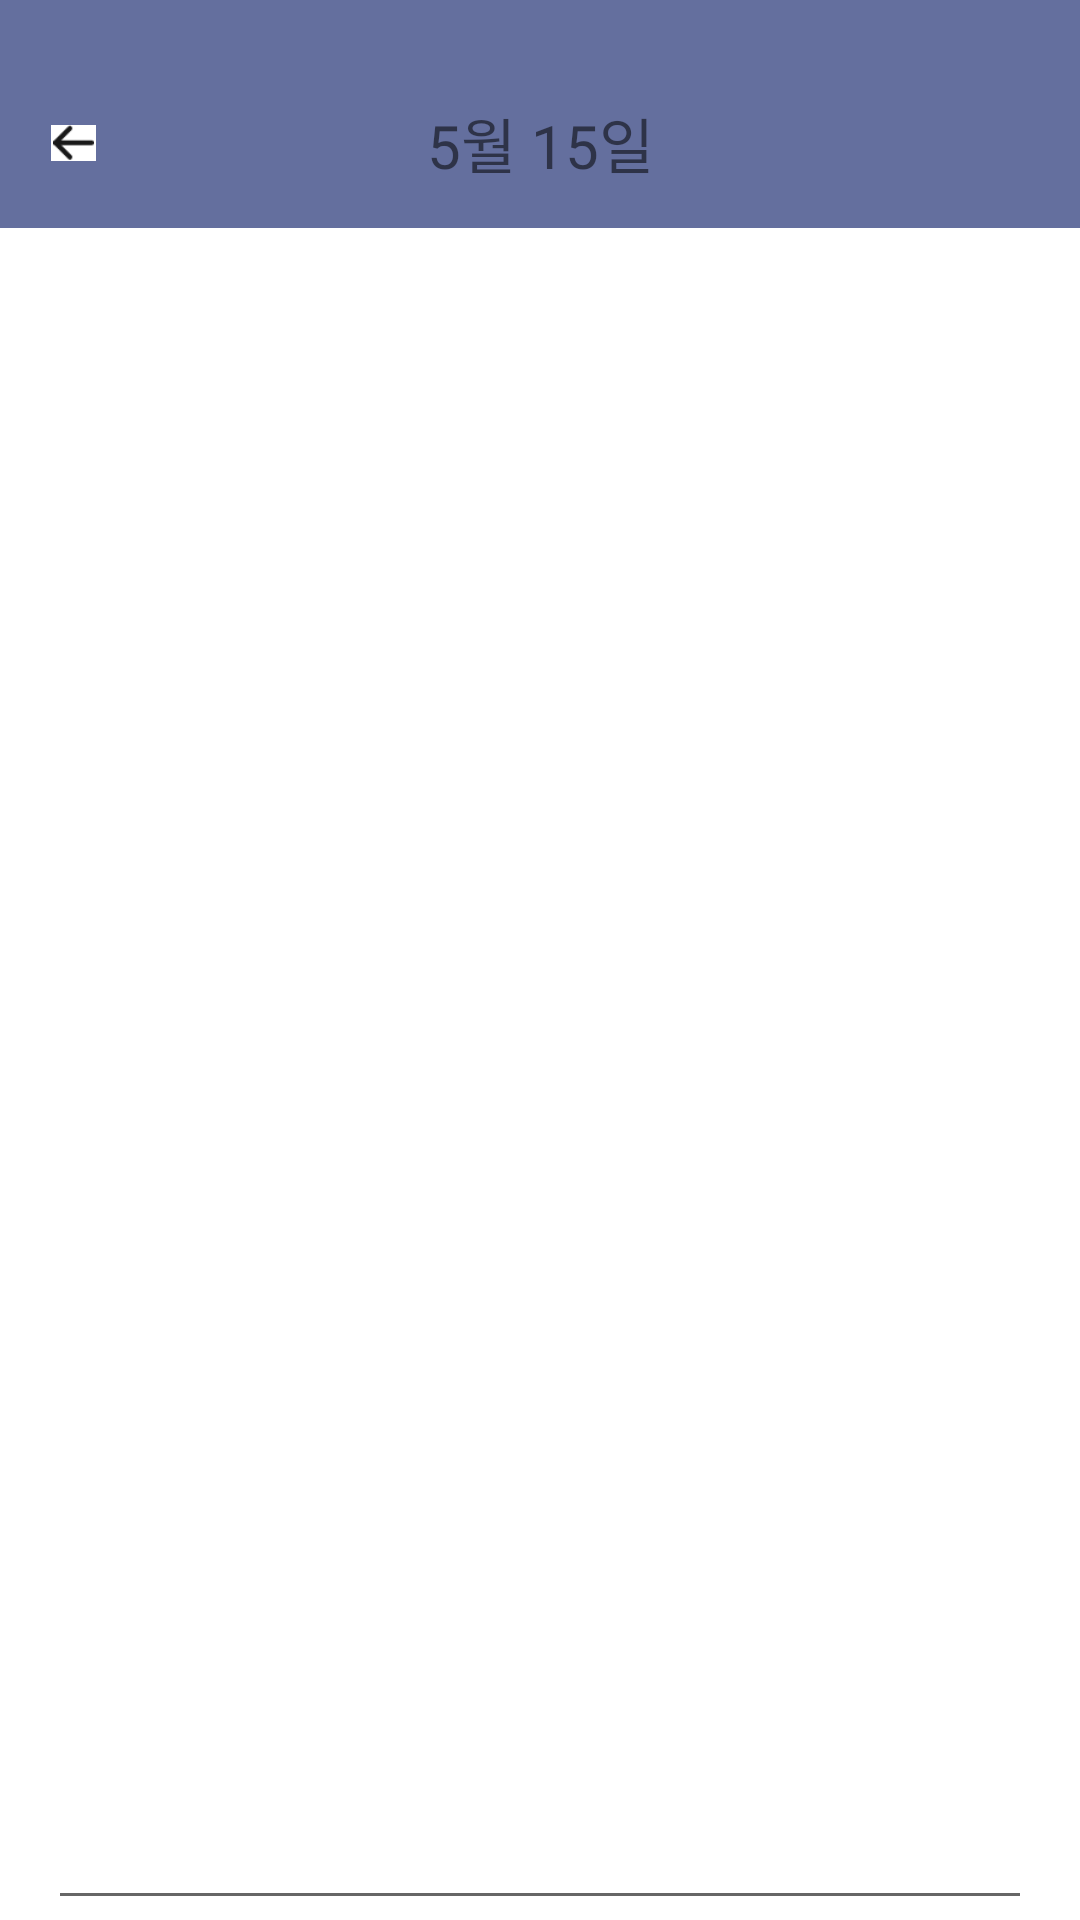

The Android layout XML behind this screen, and the referenced resources:
<!-- AndroidManifest.xml: application theme Theme.SanDiary -->
<!-- res/layout/activity_see_diary.xml -->
<?xml version="1.0" encoding="utf-8"?>
<androidx.constraintlayout.widget.ConstraintLayout xmlns:android="http://schemas.android.com/apk/res/android"
    android:layout_width="match_parent"
    android:layout_height="match_parent"
    xmlns:app="http://schemas.android.com/apk/res-auto">
    <ImageView
        android:id="@+id/see_diary_divider_iv"
        android:layout_width="match_parent"
        android:layout_height="0dp"
        android:src="@color/brand_light"
        android:layout_marginBottom="17dp"
        app:layout_constraintTop_toTopOf="parent"
        app:layout_constraintStart_toStartOf="parent"
        app:layout_constraintEnd_toEndOf="parent"
        app:layout_constraintBottom_toTopOf="@id/see_diary_lo"/>
    <ImageButton
        android:id="@+id/see_diary_exit_ib"
        android:layout_width="15dp"
        android:layout_height="12dp"
        android:src="@drawable/ic_left_arrow"
        android:scaleType="fitCenter"
        android:background="@color/white"
        android:layout_marginStart="17dp"
        app:layout_constraintTop_toTopOf="@id/see_diary_date_tv"
        app:layout_constraintBottom_toBottomOf="@id/see_diary_date_tv"
        app:layout_constraintStart_toStartOf="parent"/>
    <TextView
        android:id="@+id/see_diary_date_tv"
        android:layout_width="wrap_content"
        android:layout_height="wrap_content"
        android:textSize="20sp"
        android:text="5월 15일"
        android:layout_marginTop="33dp"
        app:layout_constraintTop_toTopOf="parent"
        app:layout_constraintStart_toStartOf="parent"
        app:layout_constraintEnd_toEndOf="parent"/>


    <EditText
        android:id="@+id/see_diary_lo"
        android:layout_width="match_parent"
        android:layout_height="0dp"
        android:layout_marginHorizontal="16dp"
        android:layout_marginTop="93dp"
        android:gravity="top"
        app:layout_constraintTop_toTopOf="parent"
        app:layout_constraintStart_toStartOf="parent"
        app:layout_constraintEnd_toEndOf="parent"
        app:layout_constraintBottom_toBottomOf="parent"
        />
</androidx.constraintlayout.widget.ConstraintLayout>
<!-- resources referenced by this layout -->
<resources>
  <color name="brand_light">#646F9E</color>
  <color name="white">#FFFFFFFF</color>
  <!-- drawable ic_left_arrow: png bitmap (drawable, 411 bytes) -->
  <style name="Theme.SanDiary" parent="Theme.MaterialComponents.DayNight.NoActionBar">
          
          <item name="colorPrimary">@color/purple_500</item>
          <item name="colorPrimaryVariant">@color/purple_700</item>
          <item name="colorOnPrimary">@color/white</item>
          
          <item name="colorSecondary">@color/teal_200</item>
          <item name="colorSecondaryVariant">@color/teal_700</item>
          <item name="colorOnSecondary">@color/black</item>
  
  
          
  
  
  
          
      </style>
  <color name="purple_500">#FF6200EE</color>
  <color name="purple_700">#FF3700B3</color>
  <color name="teal_200">#FF03DAC5</color>
  <color name="teal_700">#FF018786</color>
  <color name="black">#FF000000</color>
</resources>
